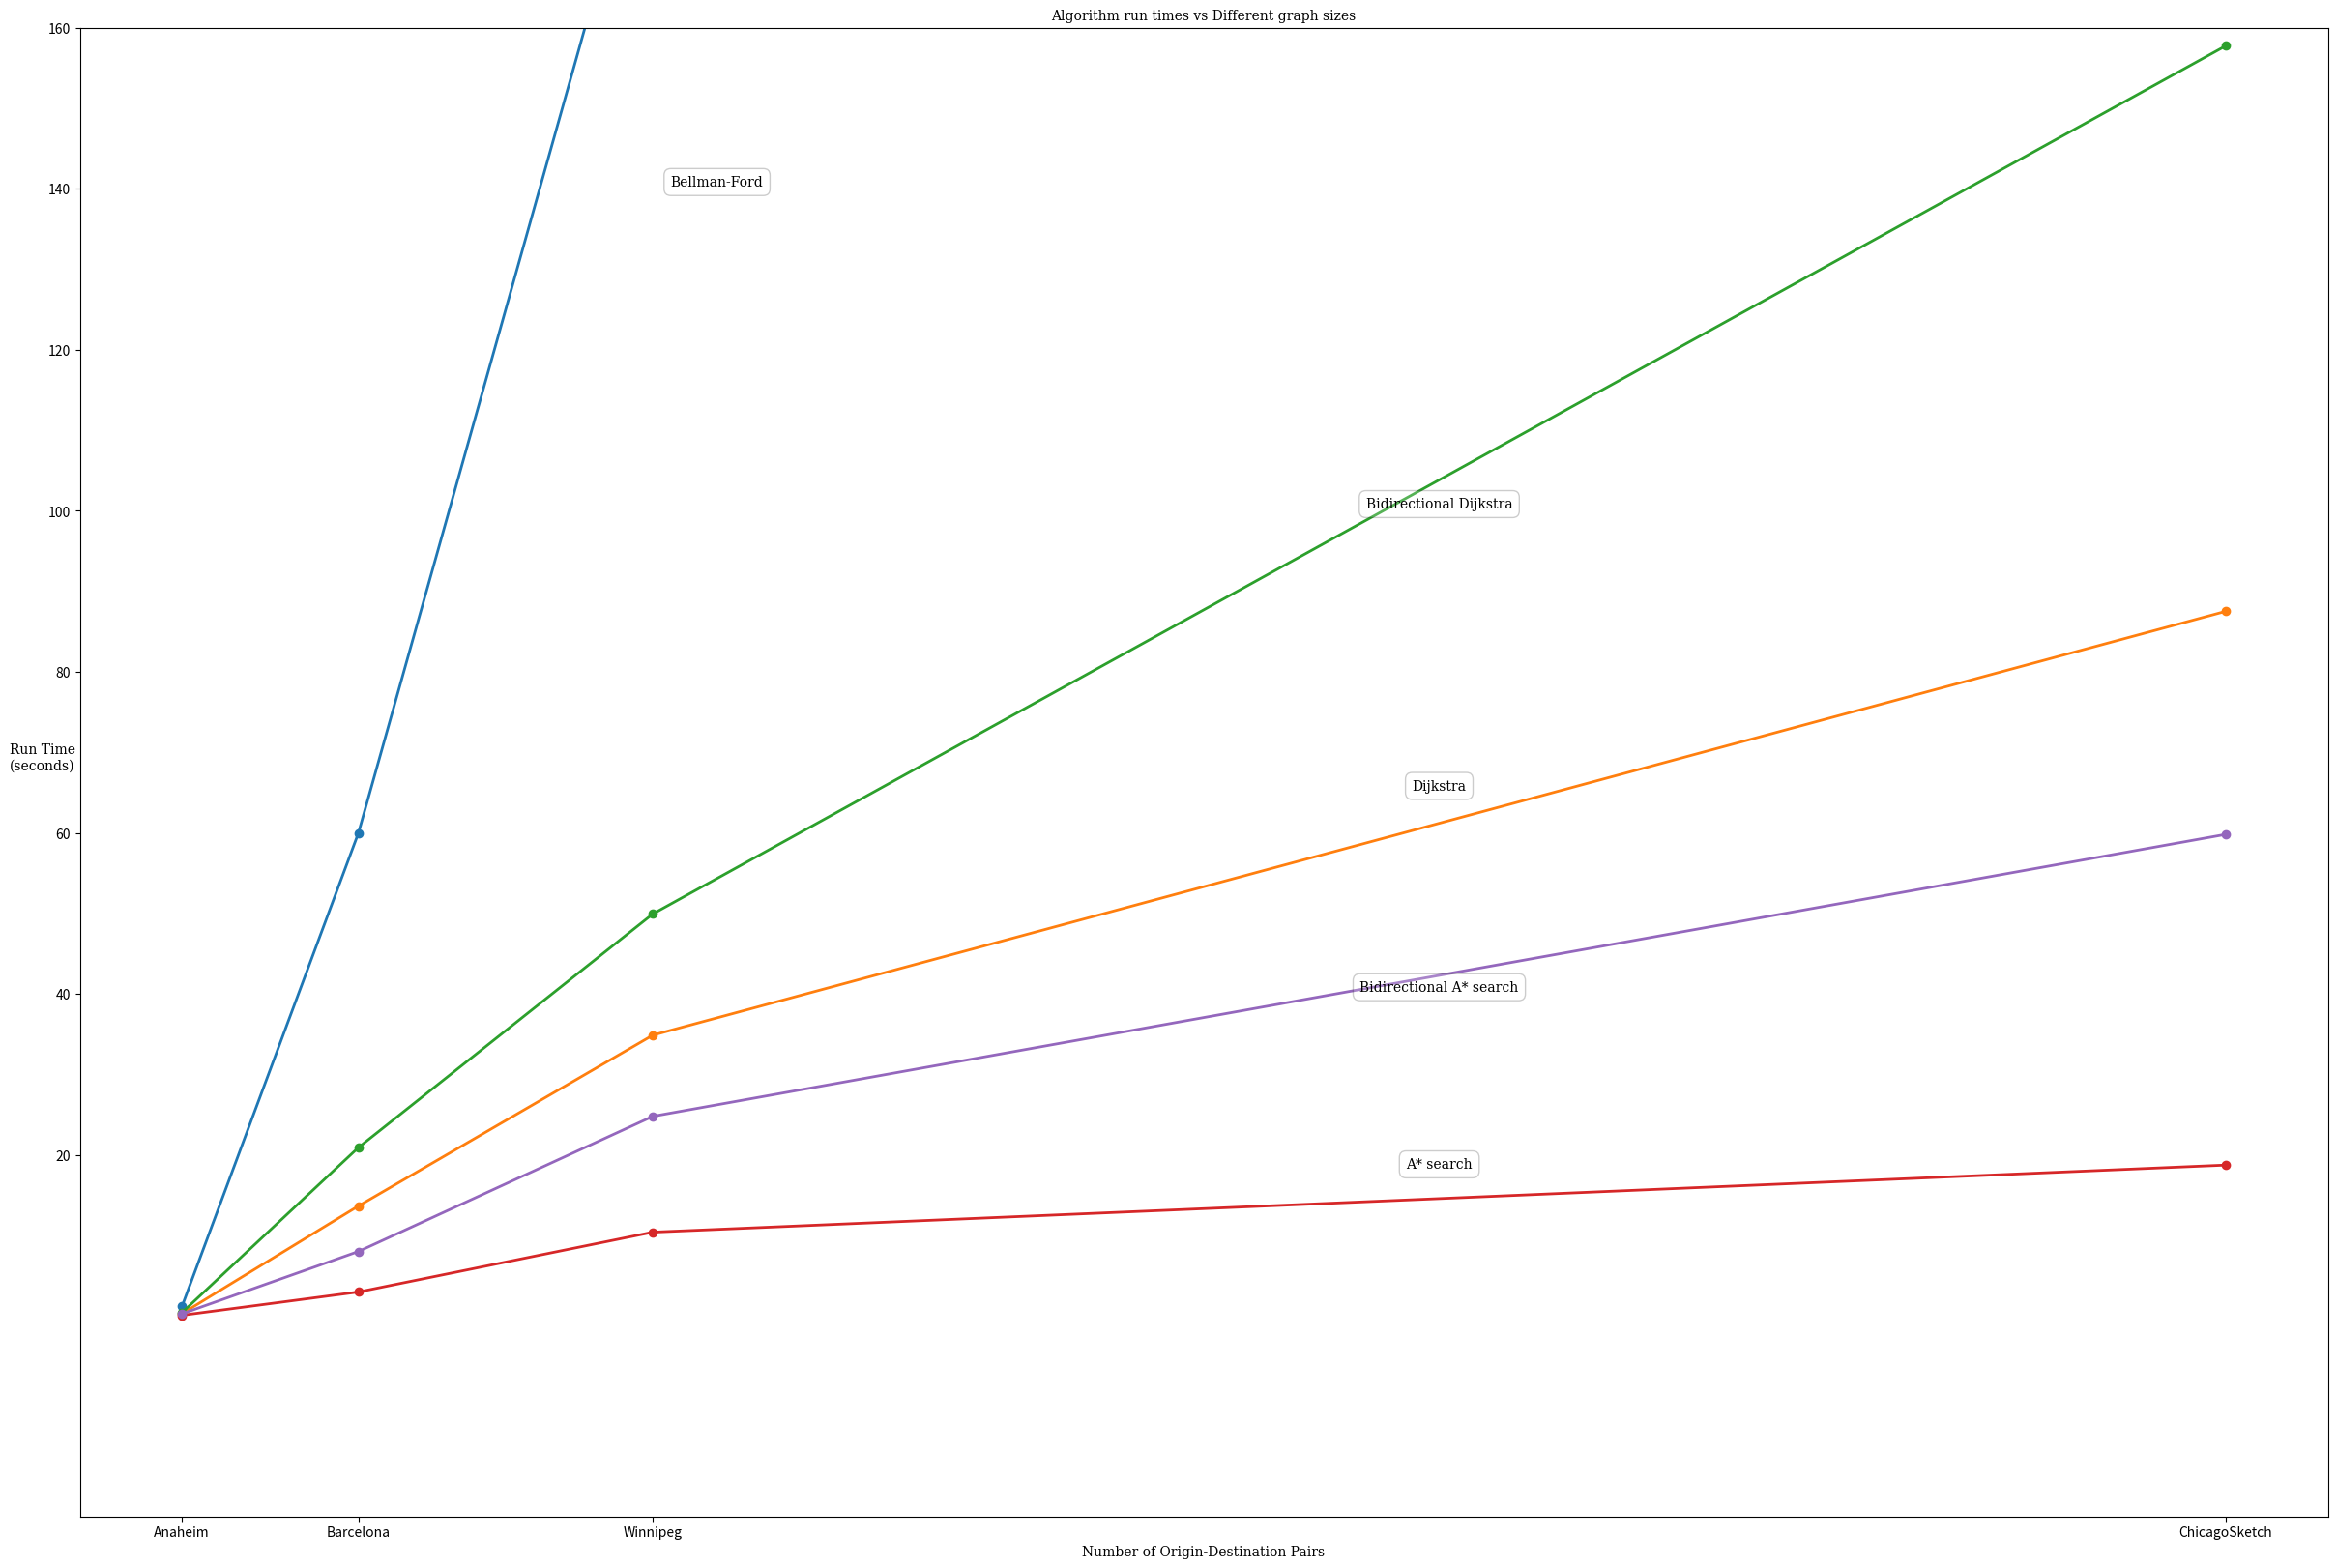

Write the Python code that produced this figure.
import pylab
from matplotlib.font_manager import FontProperties

#networks = ['Anaheim\n416 nodes\n38 zones\n1406 OD pairs\n914 edges',
#        'Barcelona\n1020 nodes\n110 zones\n7922 OD pairs\n2522 edges', 
#        'Winnipeg\n1052 nodes\n147 zones\n4344 OD pairs\n2836 edges', 
#        'ChicagoSketch\n933 nodes\n387 zones\n93135 pairs\n2950 edges']
#networks = ['1406',  '7922', '4344', '93135']
networks = ['Anaheim',  'Barcelona', 'Winnipeg', 'ChicagoSketch']
algos = ['Bellman-Ford', 'Dijkstra', 'Bidirectional Dijkstra', 'A* search', 'Bidirectional A* search']

zones = [14060, 213894, 547344, 2328375]
times = [[1.2, 60, 190, 500],
        [0.3, 13.67, 34.89, 87.52],
        [0.43, 20.93, 49.95, 157.75],
        [0.1, 2.99, 10.42, 18.75],
        [0.28, 8.02, 24.81, 59.82]]

pylab.figure(figsize=(30,20),dpi=300)

for time in times:
    pylab.plot(zones, time, 'o-', linewidth=2)

font = FontProperties()
font.set_family('serif')

k = 0
for (i, j) in zip([620000, 1437860, 1437860, 1437860, 1437860], [140, 65, 100, 18, 40]):
    pylab.annotate(algos[k], xy=(i, j), xytext=(0,0),
            textcoords='offset points', ha='center', va='bottom',
            bbox=dict(boxstyle='round,pad=0.5',fc= 'white', alpha=0.2), fontproperties=font)
    k += 1


pylab.title('Algorithm run times vs Different graph sizes', fontproperties=font)
pylab.ylabel('Run Time\n(seconds)', {'rotation':'horizontal'}, fontproperties=font)
pylab.xlabel('Number of Origin-Destination Pairs', fontproperties=font)
x1, x2, y1, y2 = pylab.axis()
#pylab.legend(algos)
pylab.axis((x1, x2, y1, 160))
pylab.xticks(zones, networks)
pylab.gca().axes.get_yaxis().set_ticks(range(20,180,20))
pylab.autoscale(enable=True, axis='x', tight=None)
font = {'size':30}
pylab.rc('font', **font)
pylab.savefig('runtime.pdf')    

